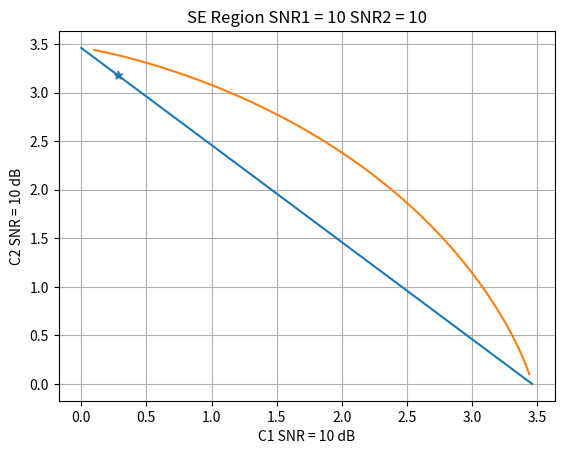
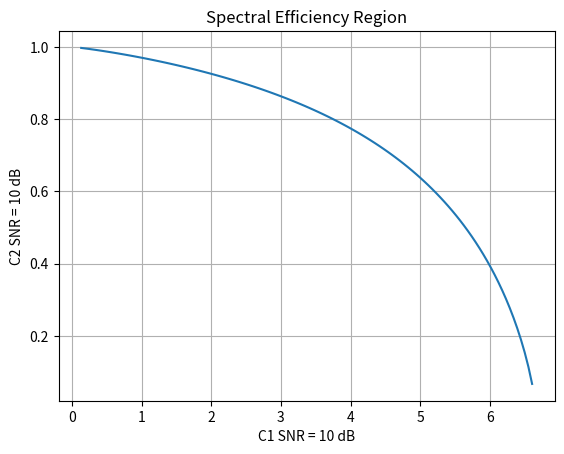

These figures' Python source, in order:
import numpy as np
import matplotlib.pyplot as plt

################################################################################
## Part a: SNR1 = SNR 2 = 10 dB uplink
################################################################################
SNR1 = 10
SNR2 = 10
a = np.linspace(0, 1, 100)

plt.figure()
plt.title(f"SE Region SNR1 = {SNR1} SNR2 = {SNR2}")
plt.xlabel("C1 SNR = 10 dB")
plt.ylabel("C2 SNR = 10 dB")
plt.grid(True)

############ TDMA
C1 = a * np.log2(1 + SNR1)
C2 = (1- a) * np.log2(1 + SNR2)

# plt main
plt.plot(C1, C2)

# plot max pt
max_idx = np.argmax(C1 + C2)
plt.scatter(C1[max_idx], C2[max_idx], marker='*')

############ FDMA
C1 = a * np.log2(1 + SNR1/ a)
C2 = (1 - a) * np.log2(1 + SNR2/(1 - a))

# plt main
plt.plot(C1, C2)
plt.xlabel("C1 SNR = 10 dB")
plt.ylabel("C2 SNR = 10 dB")

# plot max pt
max_idx = np.argmax(C1 + C2)
plt.scatter(C1[max_idx], C2[max_idx], marker='*')

############


################################################################################
## Part b: SNR1 = 20 dB SNR2 = 0 dB uplink
################################################################################
SNR1 = 100
SNR2 = 1

# find caps
C1 = a * np.log2(1 + SNR1/ a)
C2 = (1 - a) * np.log2(1 + SNR2/(1 - a))

# plt main
plt.figure()
plt.title("Spectral Efficiency Region")
plt.plot(C1, C2)
plt.xlabel("C1 SNR = 10 dB")
plt.ylabel("C2 SNR = 10 dB")
plt.grid(True)

# plot max pt
max_idx = np.argmax(C1 + C2)
plt.scatter(C1[max_idx], C2[max_idx], marker='*')
################################################################################
## Part c: SNR1 = 10 dB SNR2 = 10 dB downlink
################################################################################
SNR1 = 10
SNR2 = 10



################################################################################
## Part d: SNR1 = 20 dB SNR2 = 0 dB downlink
################################################################################
SNR1 = 100
SNR2 = 1





plt.show()
